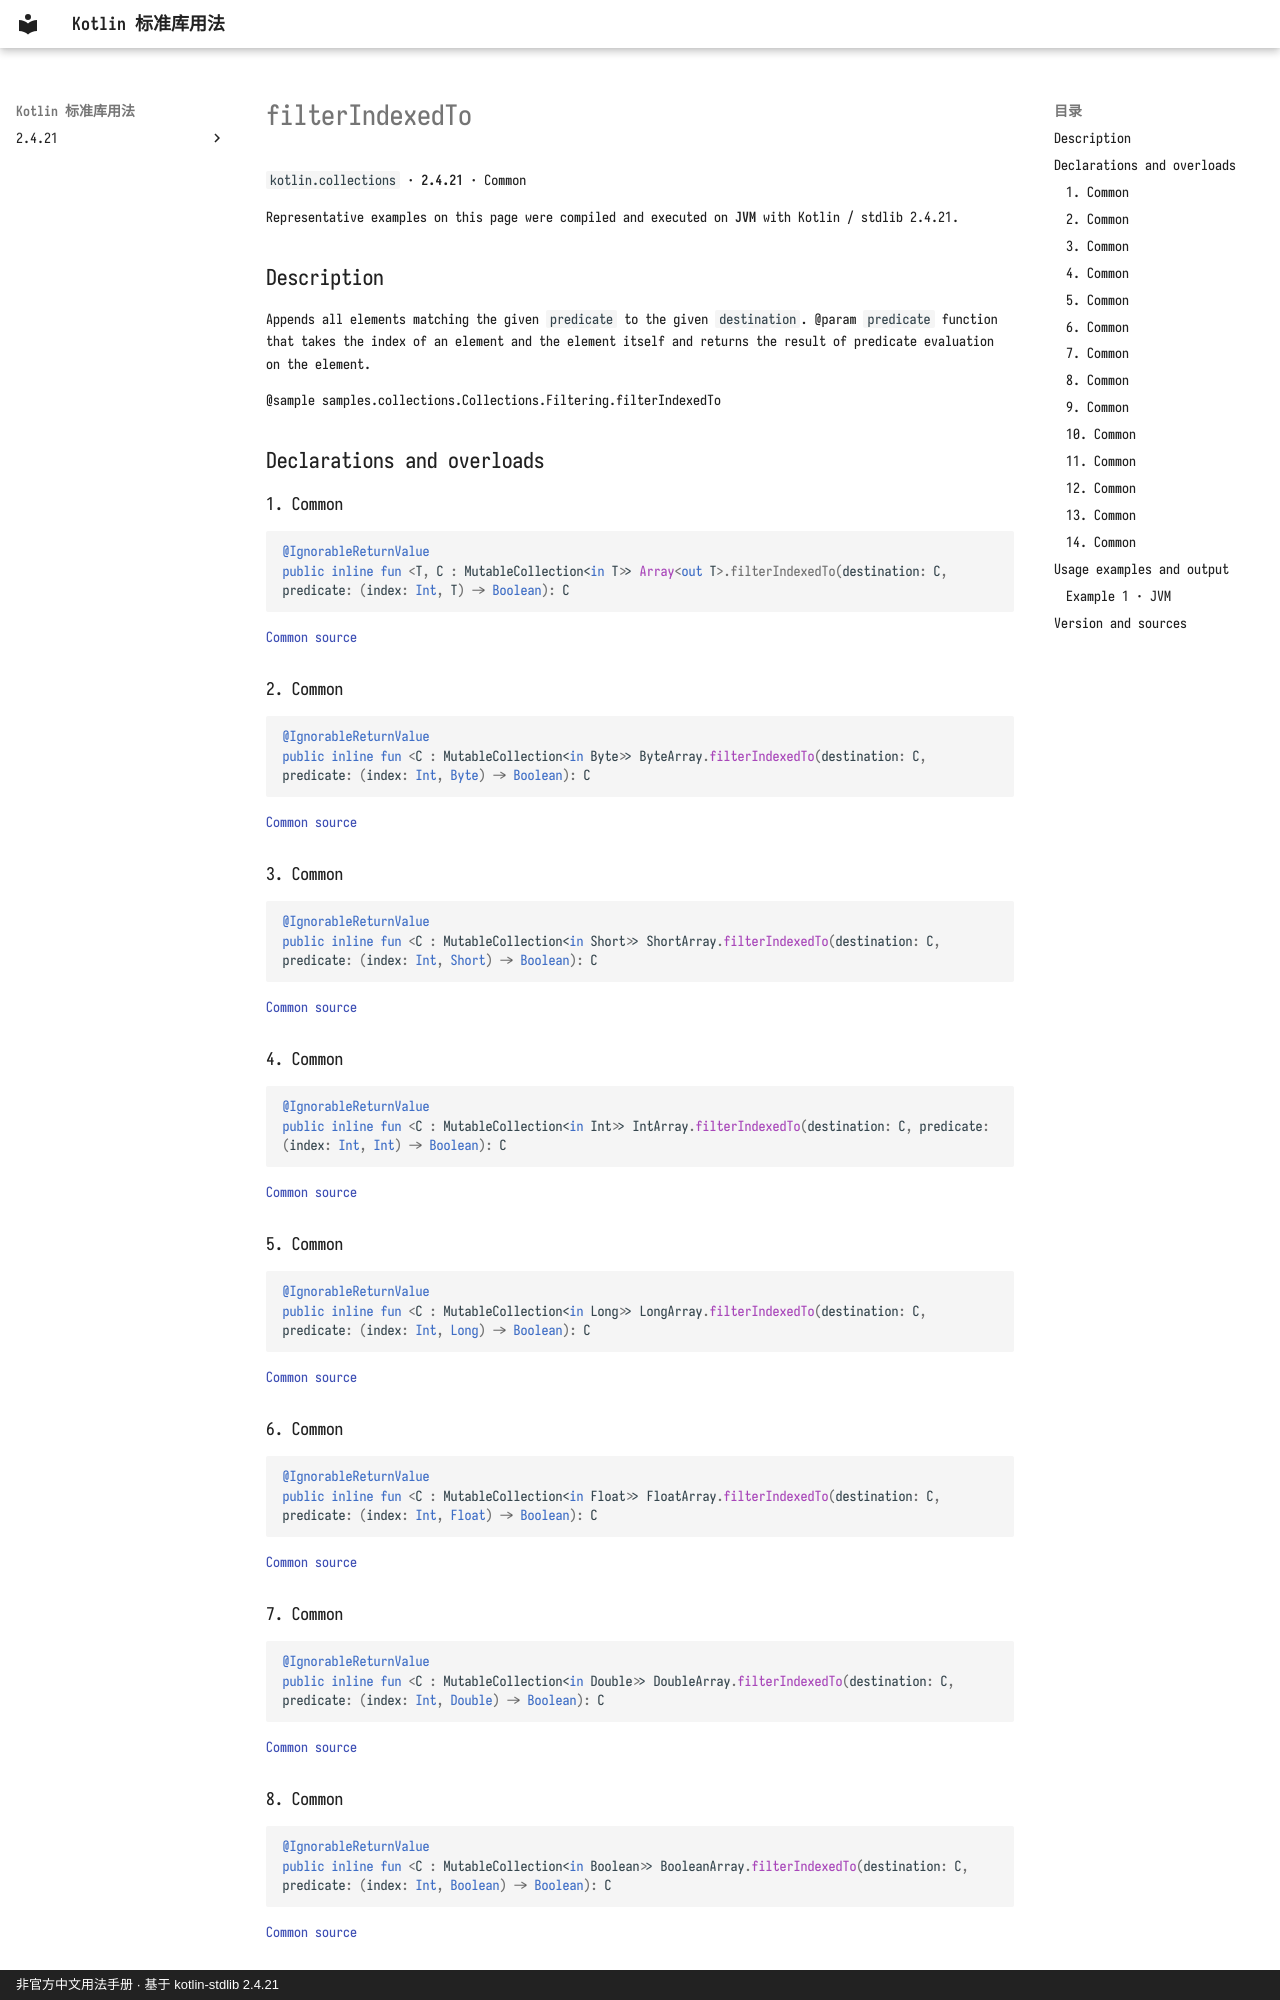

repository: oooooooko/kotlin-stdlib-docs · page: en/api/kotlin.collections/filterindexedto--f88d77cc/index.html · generator: mkdocs · copyright: 非官方中文用法手册 · 基于 kotlin-stdlib 2.4.21

# filterIndexedTo

`kotlin.collections` · **2.4.21** · Common

Representative examples on this page were compiled and executed on **JVM** with Kotlin / stdlib 2.4.21.

## Description

Appends all elements matching the given `predicate` to the given `destination`.
@param `predicate` function that takes the index of an element and the element itself
and returns the result of predicate evaluation on the element.

@sample samples.collections.Collections.Filtering.filterIndexedTo

## Declarations and overloads

### 1. Common

```kotlin
@IgnorableReturnValue
public inline fun <T, C : MutableCollection<in T>> Array<out T>.filterIndexedTo(destination: C, predicate: (index: Int, T) -> Boolean): C
```

[Common source](https://github.com/JetBrains/kotlin/blob/v2.4.21/libraries/stdlib/common/src/generated/_Arrays.kt#L4112)

### 2. Common

```kotlin
@IgnorableReturnValue
public inline fun <C : MutableCollection<in Byte>> ByteArray.filterIndexedTo(destination: C, predicate: (index: Int, Byte) -> Boolean): C
```

[Common source](https://github.com/JetBrains/kotlin/blob/v2.4.21/libraries/stdlib/common/src/generated/_Arrays.kt#L4127)

### 3. Common

```kotlin
@IgnorableReturnValue
public inline fun <C : MutableCollection<in Short>> ShortArray.filterIndexedTo(destination: C, predicate: (index: Int, Short) -> Boolean): C
```

[Common source](https://github.com/JetBrains/kotlin/blob/v2.4.21/libraries/stdlib/common/src/generated/_Arrays.kt#L4142)

### 4. Common

```kotlin
@IgnorableReturnValue
public inline fun <C : MutableCollection<in Int>> IntArray.filterIndexedTo(destination: C, predicate: (index: Int, Int) -> Boolean): C
```

[Common source](https://github.com/JetBrains/kotlin/blob/v2.4.21/libraries/stdlib/common/src/generated/_Arrays.kt#L4157)

### 5. Common

```kotlin
@IgnorableReturnValue
public inline fun <C : MutableCollection<in Long>> LongArray.filterIndexedTo(destination: C, predicate: (index: Int, Long) -> Boolean): C
```

[Common source](https://github.com/JetBrains/kotlin/blob/v2.4.21/libraries/stdlib/common/src/generated/_Arrays.kt#L4172)

### 6. Common

```kotlin
@IgnorableReturnValue
public inline fun <C : MutableCollection<in Float>> FloatArray.filterIndexedTo(destination: C, predicate: (index: Int, Float) -> Boolean): C
```

[Common source](https://github.com/JetBrains/kotlin/blob/v2.4.21/libraries/stdlib/common/src/generated/_Arrays.kt#L4187)

### 7. Common

```kotlin
@IgnorableReturnValue
public inline fun <C : MutableCollection<in Double>> DoubleArray.filterIndexedTo(destination: C, predicate: (index: Int, Double) -> Boolean): C
```

[Common source](https://github.com/JetBrains/kotlin/blob/v2.4.21/libraries/stdlib/common/src/generated/_Arrays.kt#L4202)

### 8. Common

```kotlin
@IgnorableReturnValue
public inline fun <C : MutableCollection<in Boolean>> BooleanArray.filterIndexedTo(destination: C, predicate: (index: Int, Boolean) -> Boolean): C
```

[Common source](https://github.com/JetBrains/kotlin/blob/v2.4.21/libraries/stdlib/common/src/generated/_Arrays.kt#L4217)
